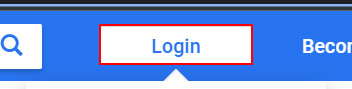
Workflow: WebRecoring

Step 1: click on the link 'Login'

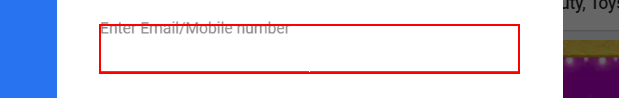
Step 2: type [Password] into the text box

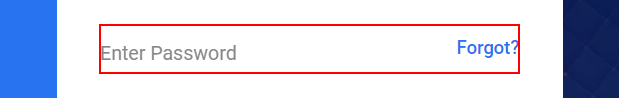
Step 3: type [Password] into the text box

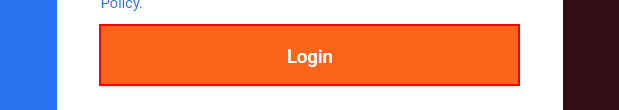
Step 4: click on the button 'Login'

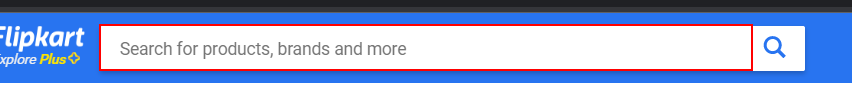
Step 5: click on the text box

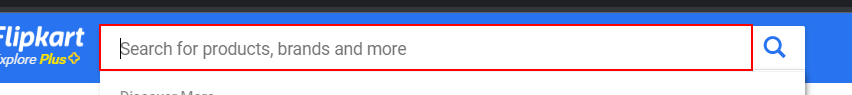
Step 6: type "mobile[k(enter)]" into the text box

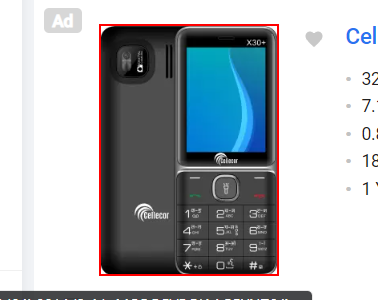
Step 7: click on the image 'Cellecor X30+'

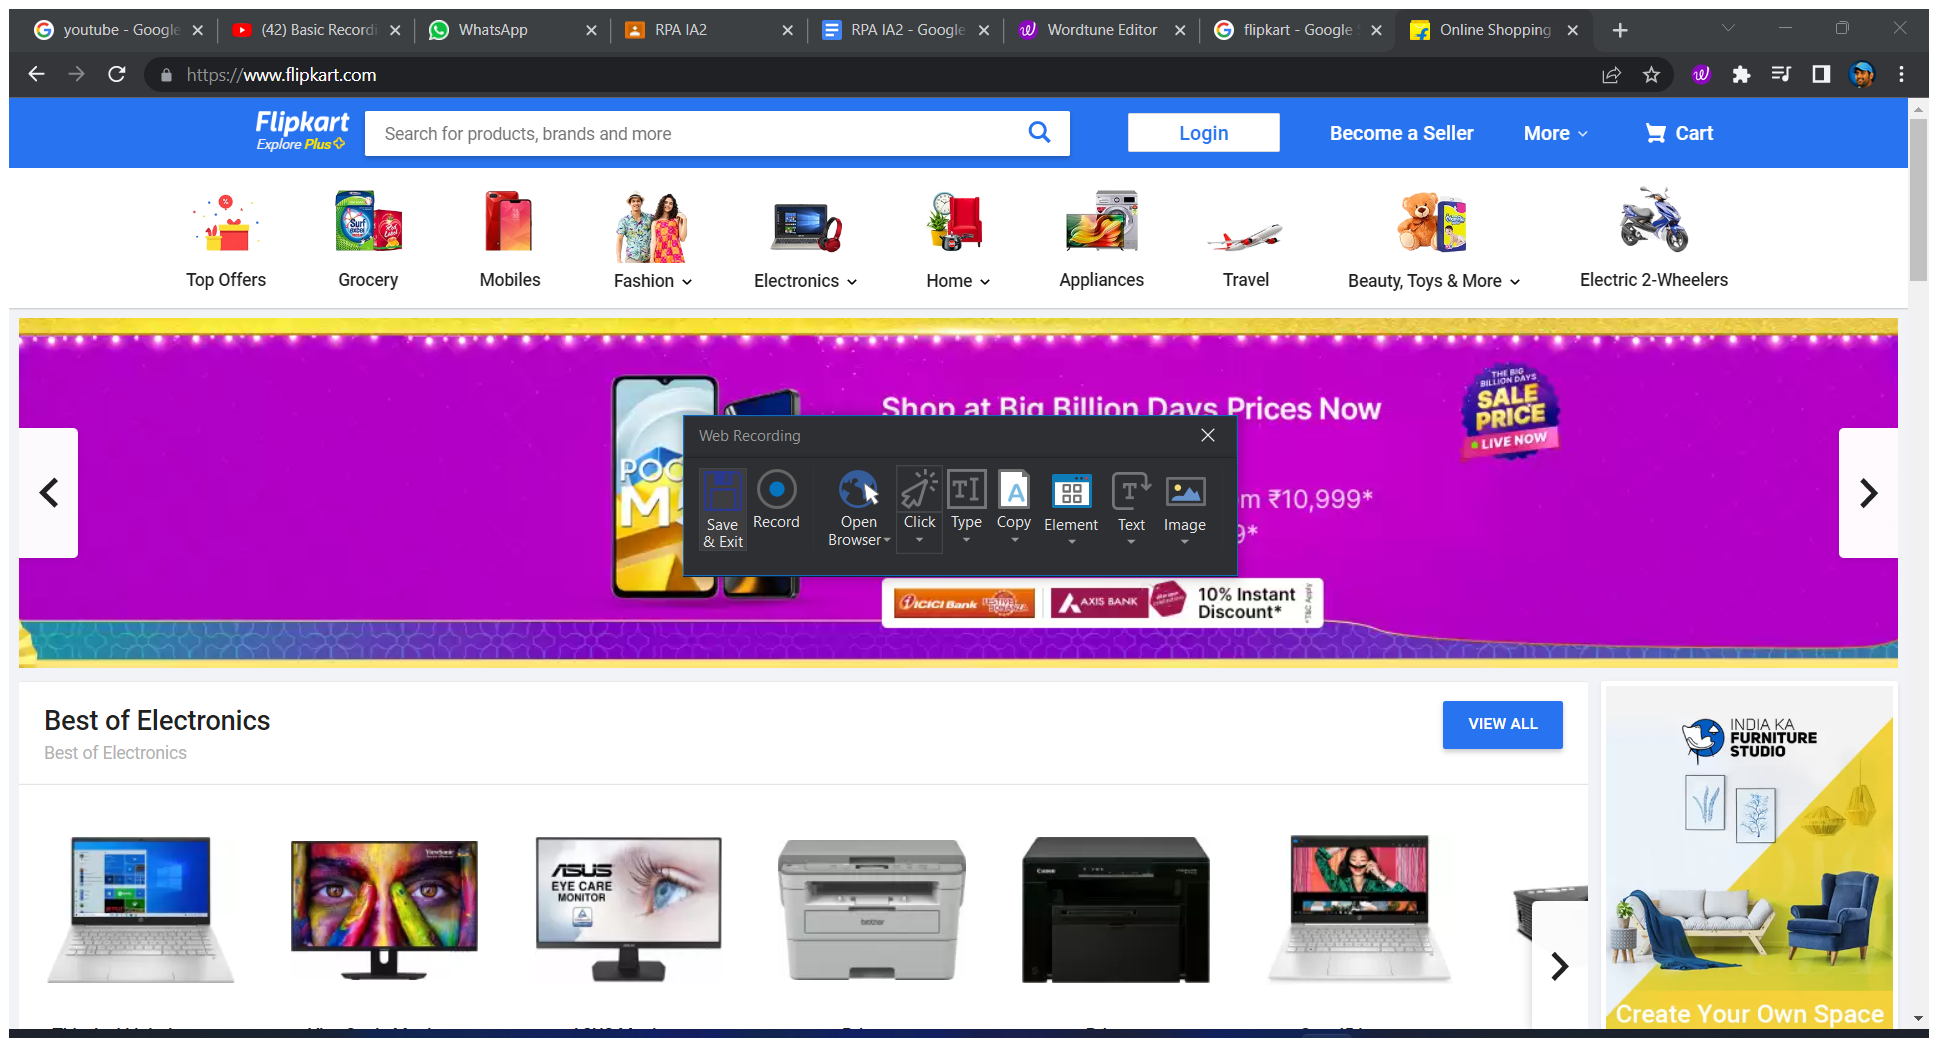
Step 8: Attach Window 'CellecorX Chrome_wi' on the element in window 'Cellecor X30+ ( 32 GB Storage, 32 GB RAM ) Online at Best Price *' (chrome.exe)

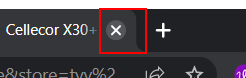
Step 9: click on the push button 'Close'

Step 10: Attach Browser 'Mobile Bu Page' in window 'Mobile- Buy Products Online at Best Price in India - All Categories | Flipkart.com' (chrome.exe) (same screen as step 8)

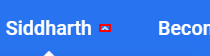
Step 11: click on the icon